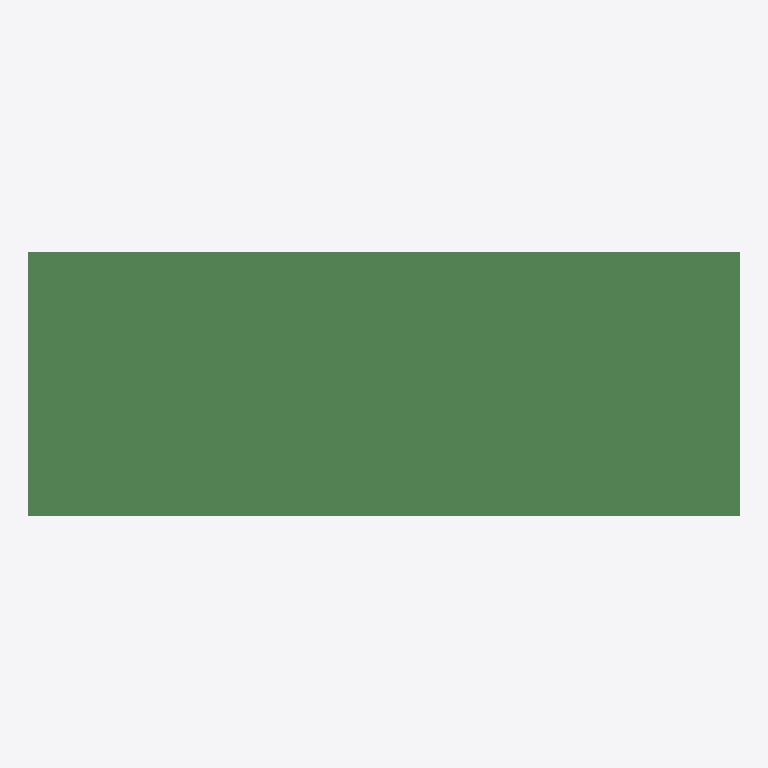
Plan cut of the same IFC building model at storey 'floor#1' (level 0.00 m, cut at 1.40 m), seen from above with north up, elements coloured by IFC class (only those large enough to see are counted): 334 beams (green). No cut surface shows.
Extent 31.0 m × 11.5 m × 1.7 m (x, y, z). Storeys (1): floor#1 at 0.00 m. Elements (554): 554 IfcBeam.

HEADER;
FILE_DESCRIPTION(('model build from MIDAS'),'2;1');
FILE_NAME('','2026-06-10T16:14:33',(),(),'','','');
FILE_SCHEMA(('IFC2X3'));
ENDSEC;
DATA;
#7=IFCPROJECT('0pySyBTxPDh8T_hoKGUIAi',#1,'D_30_3L_NF_P_Superstructure',$,$,'D_30_3L_NF_P_Superstructure',$,(),#8);
#10=IFCSITE('2DiHleXXnF6vYJ5O6XaDlx',#1,'The site',$,$,#11,#16,$,.ELEMENT.,$,$,$,$,$);
#24=IFCBUILDING('3D84x6Zir9ifIiT_SjHWAl',#1,'The building',$,$,#25,#30,$,.ELEMENT.,$,$,$);
#38=IFCBUILDINGSTOREY('1_XPHK6fn2x85BP7xN_$Fl',#1,'floor#1',$,$,#39,#44,$,.ELEMENT.,-2.035);
#4938=IFCBEAM('08ZAHfJvHFzupabXQFfBJR',#1,'Beam#226',$,$,#4939,#4944,$);
#2129=IFCBEAM('2lv9RZ$tzDxf8fRufAxTqt',#1,'Beam#157',$,$,#2130,#2135,$);
#8461=IFCBEAM('2CzwuCqo52IRcQFKT4su4Z',#1,'Beam#329',$,$,#8462,#8467,$);
#2843=IFCBEAM('2POlB$vT1B4Ry4GJwlN92y',#1,'Beam#191',$,$,#2844,#2849,$);
#5652=IFCBEAM('1cQv6degH7UvmiNwvECeii',#1,'Beam#260',$,$,#5653,#5658,$);
#1824=IFCBEAM('2j9iqYa5f7JRJAqB_A5W5K',#1,'Beam#152',$,$,#1825,#1830,$);
#7747=IFCBEAM('32URcReOb4teStmy4jliyg',#1,'Beam#295',$,$,#7748,#7753,$);
#1031=IFCBEAM('0zYwEpmZb0vuB5qzpTq1vn',#1,'Beam#139',$,$,#1032,#1037,$);
#421=IFCBEAM('3GPYOZmY59hR5zni0S8Rml',#1,'Beam#129',$,$,#422,#427,$);
#177=IFCBEAM('38MqPTXTb55uGKDraRfB7B',#1,'Beam#125',$,$,#178,#183,$);
#1702=IFCBEAM('1doUwmsYD6Yuu2waX6vUn2',#1,'Beam#150',$,$,#1703,#1708,$);
#1885=IFCBEAM('0bBrdN9WfC9PBEermW9GFj',#1,'Beam#153',$,$,#1886,#1891,$);
#299=IFCBEAM('08nE6$71H1wOj06WXLkUhl',#1,'Beam#127',$,$,#300,#305,$);
#1092=IFCBEAM('1SFn22_yL8AhkwAXpmXyZw',#1,'Beam#140',$,$,#1093,#1098,$);
#1946=IFCBEAM('0azQ6Av49Bxh49vELRoWFN',#1,'Beam#154',$,$,#1947,#1952,$);
#1153=IFCBEAM('1cUN1nXGTFrBy5kpq5jtiL',#1,'Beam#141',$,$,#1154,#1159,$);
#1214=IFCBEAM('1BqLWEy31B$RA7uehj00Wm',#1,'Beam#142',$,$,#1215,#1220,$);
#970=IFCBEAM('1v2Gl3Ki9AKxHR2qSUOMij',#1,'Beam#138',$,$,#971,#976,$);
#1275=IFCBEAM('2AQzthe1PDffSbGVR_LVqy',#1,'Beam#143',$,$,#1276,#1281,$);
#848=IFCBEAM('0lvSh5SNX4yfS4ywZCgGJ5',#1,'Beam#136',$,$,#849,#854,$);
#238=IFCBEAM('1QAXMs8kT2bOt5nqaWoY1Q',#1,'Beam#126',$,$,#239,#244,$);
#543=IFCBEAM('2HWdSG2rz2Mvyy8bD9iq7o',#1,'Beam#131',$,$,#544,#549,$);
#1580=IFCBEAM('0VTpC5kLjDfhbLdfoeE9fI',#1,'Beam#148',$,$,#1581,#1586,$);
#604=IFCBEAM('2jCFud7EDFEvnbkdDf_b9h',#1,'Beam#132',$,$,#605,#610,$);
#909=IFCBEAM('3hWgZgB4b4mAYE9dLOq1JW',#1,'Beam#137',$,$,#910,#915,$);
#1519=IFCBEAM('3ULEFl6qP9hP_39Tt$WKgW',#1,'Beam#147',$,$,#1520,#1525,$);
#1763=IFCBEAM('2SPTcLHrbEjBBT1dTQHpEx',#1,'Beam#151',$,$,#1764,#1769,$);
#482=IFCBEAM('1yU8xD_en79x$_f2ODSGP5',#1,'Beam#130',$,$,#483,#488,$);
#1458=IFCBEAM('2o_xHcNkXDIhiC8grOQ$M4',#1,'Beam#146',$,$,#1459,#1464,$);
#1641=IFCBEAM('1uuLdUanjEeh7u9PZ8pJat',#1,'Beam#149',$,$,#1642,#1647,$);
#360=IFCBEAM('24Dsk5tBP1mfhuYtDjLCz0',#1,'Beam#128',$,$,#361,#366,$);
#665=IFCBEAM('18xP9CCDv0m97Uc_h3TMPb',#1,'Beam#133',$,$,#666,#671,$);
#2986=IFCBEAM('2fNePE9WfE$u7ENODgc8lf',#1,'Beam#194',$,$,#2987,#2992,$);
#2234=IFCBEAM('0vt$r_9$v1qhP8GAvnhLzg',#1,'Beam#162',$,$,#2235,#2240,$);
#5795=IFCBEAM('0_k$kAN4nF_Q62pjxRlolr',#1,'Beam#263',$,$,#5796,#5801,$);
#8272=IFCBEAM('1384VUeHn578PV2ZNabdmA',#1,'Beam#320',$,$,#8273,#8278,$);
#8398=IFCBEAM('1EGbXkftn6Rf0rTNlPUwOJ',#1,'Beam#326',$,$,#8399,#8404,$);
#5043=IFCBEAM('0Lgpw1OrD4of6hXNG$8AdI',#1,'Beam#231',$,$,#5044,#5049,$);
#8041=IFCBEAM('09dv3LFP9CaAOV0peP9vbP',#1,'Beam#309',$,$,#8042,#8047,$);
#7936=IFCBEAM('1TT$bq9g9CnASdLYfogBYl',#1,'Beam#304',$,$,#7937,#7942,$);
#5337=IFCBEAM('13yBvK9U599BCd63pEXXhC',#1,'Beam#245',$,$,#5338,#5343,$);
#6588=IFCBEAM('1kooMAS7f9WP60_Mxv3Icw',#1,'Beam#276',$,$,#6589,#6594,$);
#8726=IFCBEAM('095qDC96bDlfmkm9X9YREj',#1,'Beam#334',$,$,#8727,#8732,$);
#3779=IFCBEAM('2yiJH$q$f9uxnrT_IbyJtn',#1,'Beam#207',$,$,#3780,#3785,$);
#5526=IFCBEAM('17KKqkutD2Rv9Z8URg35lT',#1,'Beam#254',$,$,#5527,#5532,$);
#2318=IFCBEAM('2XcMsza_r4aQSH40jdpU_9',#1,'Beam#166',$,$,#2319,#2324,$);
#5463=IFCBEAM('17AvewwRr4QflqevWpsKIw',#1,'Beam#251',$,$,#5464,#5469,$);
#8125=IFCBEAM('2SUiWuwC957g0E2y7BNlee',#1,'Beam#313',$,$,#8126,#8131,$);
#7852=IFCBEAM('2kP$hmSBD4LBqGuW_0e9Y6',#1,'Beam#300',$,$,#7853,#7858,$);
#8146=IFCBEAM('2qR2MuhCD7vRmoxcPK8h8O',#1,'Beam#314',$,$,#8147,#8152,$);
#6649=IFCBEAM('2oI44MRfL9yOuCsKtJpdQa',#1,'Beam#277',$,$,#6650,#6655,$);
#5127=IFCBEAM('3Yd_bdSB18ZxpRsTAnRCaZ',#1,'Beam#235',$,$,#5128,#5133,$);
#2423=IFCBEAM('1MldKij7L7wPSURD__AHZ6',#1,'Beam#171',$,$,#2424,#2429,$);
#9275=IFCBEAM('2g31QHPv5E3QoGrczTeM6N',#1,'Beam#343',$,$,#9276,#9281,$);
#2780=IFCBEAM('0GjbSTIFbFOe2_3faPQkwu',#1,'Beam#188',$,$,#2781,#2786,$);
#9702=IFCBEAM('1Uy0Iz7Af9qP2RPsJ9Bj89',#1,'Beam#350',$,$,#9703,#9708,$);
#7915=IFCBEAM('2Dc2PYqy16cxnNcmAi9A2R',#1,'Beam#303',$,$,#7916,#7921,$);
#5589=IFCBEAM('3T3TOqJvb8yRCBk6l0Do8W',#1,'Beam#257',$,$,#5590,#5595,$);
#9397=IFCBEAM('1rt44ehIbEEBcmooYqnwz1',#1,'Beam#345',$,$,#9398,#9403,$);
#3840=IFCBEAM('218XRCov593f4dbTQOfWRV',#1,'Beam#208',$,$,#3841,#3846,$);
#7894=IFCBEAM('1nAESgJcH3d8hfTI_bCjlH',#1,'Beam#302',$,$,#7895,#7900,$);
#9519=IFCBEAM('0cIeEjxI1B98wstffcQ2Vu',#1,'Beam#347',$,$,#9520,#9525,$);
#4633=IFCBEAM('0vPaJw6W5EgPvW69cr4Nvo',#1,'Beam#221',$,$,#4634,#4639,$);
#8251=IFCBEAM('35e3S1NnT1zP_81N8V4lJt',#1,'Beam#319',$,$,#8252,#8257,$);
#9641=IFCBEAM('1ET6JlqTnDIv8tB$8rh4hv',#1,'Beam#349',$,$,#9642,#9647,$);
#5085=IFCBEAM('1mhsXfYAz5eehg6tBV_VPF',#1,'Beam#233',$,$,#5086,#5091,$);
#4511=IFCBEAM('0kywzR42LC7gcB2yAQPHXv',#1,'Beam#219',$,$,#4512,#4517,$);
#5106=IFCBEAM('3mpn0npSjCd96kaZ5kSXsy',#1,'Beam#234',$,$,#5107,#5112,$);
#3108=IFCBEAM('0jNYX4vaTA3hIQSSIrcMf9',#1,'Beam#196',$,$,#3109,#3114,$);
#3047=IFCBEAM('3jDnOEzS1ArQiT5hVV0Vw6',#1,'Beam#195',$,$,#3048,#3053,$);
#7442=IFCBEAM('160Vky5zb6Vhi3ZbUCU7OW',#1,'Beam#290',$,$,#7443,#7448,$);
#8335=IFCBEAM('2S78zNlq59m84cT2NI4UtF',#1,'Beam#323',$,$,#8336,#8341,$);
#5856=IFCBEAM('3RUi_R35L3T8hqw4FVad6f',#1,'Beam#264',$,$,#5857,#5862,$);
#9458=IFCBEAM('0tcKwIS$5B0gLwozOeNYa6',#1,'Beam#346',$,$,#9459,#9464,$);
#5232=IFCBEAM('2oGq0IuT19CfdsLcH05A05',#1,'Beam#240',$,$,#5233,#5238,$);
#5316=IFCBEAM('1I4sITgHD7dOLVijTQLhQY',#1,'Beam#244',$,$,#5317,#5322,$);
#2528=IFCBEAM('2OqDCBKTf8NujiclLDElZv',#1,'Beam#176',$,$,#2529,#2534,$);
#3657=IFCBEAM('1yDouRzEXCYhtjn_IcK_pk',#1,'Beam#205',$,$,#3658,#3663,$);
#10251=IFCBEAM('2$14ysyfT68ho$FJeiVsat',#1,'Beam#359',$,$,#10252,#10257,$);
#2276=IFCBEAM('2R2LqwhArDDfZhttFjEn5c',#1,'Beam#164',$,$,#2277,#2282,$);
#2654=IFCBEAM('1pDzAgWyDB3BOw4$GOcjXu',#1,'Beam#182',$,$,#2655,#2660,$);
#5547=IFCBEAM('2p_onCgqH9fvHAeuwOhf9X',#1,'Beam#255',$,$,#5548,#5553,$);
#6039=IFCBEAM('27zt$_oNzA6gHtRnpnUF_1',#1,'Beam#267',$,$,#6040,#6045,$);
#8356=IFCBEAM('27mXeGMrzB0BNqMqkjAzti',#1,'Beam#324',$,$,#8357,#8362,$);
#2297=IFCBEAM('2_rHdT8Xz0f8b4CCU2NK15',#1,'Beam#165',$,$,#2298,#2303,$);
#7503=IFCBEAM('1xMdGcTjn559qXzbGL5F5A',#1,'Beam#291',$,$,#7504,#7509,$);
#8020=IFCBEAM('1FJ1cWrK94bBx9ieZmnozC',#1,'Beam#308',$,$,#8021,#8026,$);
#2717=IFCBEAM('1QWAr_OtzC2OOtm_bew9UI',#1,'Beam#185',$,$,#2718,#2723,$);
#9946=IFCBEAM('08OlWy8VLDQO_3h$IPemuz',#1,'Beam#354',$,$,#9947,#9952,$);
#10312=IFCBEAM('3zpM$yC3b48vOjjlpll6El',#1,'Beam#360',$,$,#10313,#10318,$);
#5917=IFCBEAM('2v3um424z09P$f3Agrrorx',#1,'Beam#265',$,$,#5918,#5923,$);
#6893=IFCBEAM('0iZ7c_ydD8rP_Va5fL4lf7',#1,'Beam#281',$,$,#6894,#6899,$);
#8314=IFCBEAM('0WdZAOX$TC3hYf$gEsEkZE',#1,'Beam#322',$,$,#8315,#8320,$);
#2675=IFCBEAM('31ACXBU4PCaRt$tVjs$K0R',#1,'Beam#183',$,$,#2676,#2681,$);
#7320=IFCBEAM('3Z_qdQBS90Zhez$7RDaArw',#1,'Beam#288',$,$,#7321,#7326,$);
#9031=IFCBEAM('0kdGd7p_52ZBLknav$c6sK',#1,'Beam#339',$,$,#9032,#9037,$);
#2549=IFCBEAM('1s9A22mev2Wh1lYRDUQSkf',#1,'Beam#177',$,$,#2550,#2555,$);
#5505=IFCBEAM('1WIu20lzX04OcOieRA5cNw',#1,'Beam#253',$,$,#5506,#5511,$);
#5442=IFCBEAM('1hPbTJXGXA98Z_H4Ls9XB6',#1,'Beam#250',$,$,#5443,#5448,$);
#8604=IFCBEAM('1kHiL06r14SwvlyNO2w1s7',#1,'Beam#332',$,$,#8605,#8610,$);
#2633=IFCBEAM('3jJbsaB5n1tebUA0b3nc55',#1,'Beam#181',$,$,#2634,#2639,$);
#4084=IFCBEAM('3R2R37tg55kAS7Cr26fBx1',#1,'Beam#212',$,$,#4085,#4090,$);
#4694=IFCBEAM('2tsMsqjff4p9nY4pzlBgRC',#1,'Beam#222',$,$,#4695,#4700,$);
#7198=IFCBEAM('2vf11DHhrE_xzQPAptDmz8',#1,'Beam#286',$,$,#7199,#7204,$);
#8293=IFCBEAM('1ZFeQdsIv70QxephnLhHya',#1,'Beam#321',$,$,#8294,#8299,$);
#2696=IFCBEAM('2SktZqrxf1OhvInXlLqTvN',#1,'Beam#184',$,$,#2697,#2702,$);
#7810=IFCBEAM('0a$kB33Tf7XRhU97ha6_2v',#1,'Beam#298',$,$,#7811,#7816,$);
#10373=IFCBEAM('19kqwZJOn6zQBWI$rB$xdM',#1,'Beam#361',$,$,#10374,#10379,$);
#5064=IFCBEAM('2ey5dGHH114A_AF7LocPiF',#1,'Beam#232',$,$,#5065,#5070,$);
#5379=IFCBEAM('04jdiYtPnEBfxmQUyA8luQ',#1,'Beam#247',$,$,#5380,#5385,$);
#6466=IFCBEAM('2xXzSQsQLDK8eU3N2EWTxB',#1,'Beam#274',$,$,#6467,#6472,$);
#9336=IFCBEAM('2DE9XJkVz76Bp04SLLTkVU',#1,'Beam#344',$,$,#9337,#9342,$);
#3230=IFCBEAM('1KeKEHgxb2w9e65HqXwKJ6',#1,'Beam#198',$,$,#3231,#3236,$);
#5484=IFCBEAM('2IqcqK9GHC9Q7VJvtblOVM',#1,'Beam#252',$,$,#5485,#5490,$);
#8848=IFCBEAM('3DXTQWZRXB38CEhWkpvJZt',#1,'Beam#336',$,$,#8849,#8854,$);
#10129=IFCBEAM('209J9N28D87AnGQlEYHnh$',#1,'Beam#357',$,$,#10130,#10135,$);
#10068=IFCBEAM('1jhzqvKavCixwivzK1YuUt',#1,'Beam#356',$,$,#10069,#10074,$);
#2255=IFCBEAM('19AR1TMI53BulbeQVaRv3x',#1,'Beam#163',$,$,#2256,#2261,$);
#7831=IFCBEAM('1a0suchCfADwVnrT3$soC4',#1,'Beam#299',$,$,#7832,#7837,$);
#2507=IFCBEAM('1kJpUJUkv90uIWjjbF0_O5',#1,'Beam#175',$,$,#2508,#2513,$);
#3901=IFCBEAM('2xOduuy6r728llLTSwINrS',#1,'Beam#209',$,$,#3902,#3907,$);
#2402=IFCBEAM('32StPxpO92GhhaQC3720Vw',#1,'Beam#170',$,$,#2403,#2408,$);
#3413=IFCBEAM('3Hi0WqZXHFcePUsKZM0DYt',#1,'Beam#201',$,$,#3414,#3419,$);
#3352=IFCBEAM('0x9gyISFX8Ue30ffL16XiR',#1,'Beam#200',$,$,#3353,#3358,$);
#7957=IFCBEAM('0p1xkMWyP2cPBEP7b8Qvt$',#1,'Beam#305',$,$,#7958,#7963,$);
#8665=IFCBEAM('2e4A_8TXfC_BMp5IkYaM65',#1,'Beam#333',$,$,#8666,#8671,$);
#5358=IFCBEAM('3AJyz24KTE1vwmmxrhLQK4',#1,'Beam#246',$,$,#5359,#5364,$);
#8167=IFCBEAM('0IWsrndqPAoe$MrEOyw6tk',#1,'Beam#315',$,$,#8168,#8173,$);
#7564=IFCBEAM('08MZOIUSj7zP4uq0gPdZKx',#1,'Beam#292',$,$,#7565,#7570,$);
#2339=IFCBEAM('2ZRlca32vApv6ferq5yqlL',#1,'Beam#167',$,$,#2340,#2345,$);
#2738=IFCBEAM('2QPln9ZTHDjQH8M$mWgFnL',#1,'Beam#186',$,$,#2739,#2744,$);
#8970=IFCBEAM('3oKQren1nALfsl8aXh53Fy',#1,'Beam#338',$,$,#8971,#8976,$);
#6222=IFCBEAM('3eODvspyn0JAcUIQVNZ1GR',#1,'Beam#270',$,$,#6223,#6228,$);
#8104=IFCBEAM('3aZsX0_yPEQPjhGjN_ojFq',#1,'Beam#312',$,$,#8105,#8110,$);
#2486=IFCBEAM('1c2V6ro4f9mhyYl4M3umEU',#1,'Beam#174',$,$,#2487,#2492,$);
#9092=IFCBEAM('2Uo0mt_wHDjeR3GxiKUSne',#1,'Beam#340',$,$,#9093,#9098,$);
#10007=IFCBEAM('14sXf7WHD8JxlmPbYpIJdR',#1,'Beam#355',$,$,#10008,#10013,$);
#3718=IFCBEAM('2Uxl0epGT01xHmvMhh96rN',#1,'Beam#206',$,$,#3719,#3724,$);
#9580=IFCBEAM('3GGLeXtsP00AcESdpIb5Nc',#1,'Beam#348',$,$,#9581,#9586,$);
#2192=IFCBEAM('3hUO7hdCj3rOraNx$P54oX',#1,'Beam#160',$,$,#2193,#2198,$);
#3962=IFCBEAM('0WIJOR97bAlhhF6PIr8Bpb',#1,'Beam#210',$,$,#3963,#3968,$);
#4389=IFCBEAM('0SREKs3a91PgMP6esE3rNd',#1,'Beam#217',$,$,#4390,#4395,$);
#4755=IFCBEAM('3V1IfJdWb6TvLDiiDC4x3s',#1,'Beam#223',$,$,#4756,#4761,$);
#8230=IFCBEAM('2xePtt6GrF$gj2m3tHhuJv',#1,'Beam#318',$,$,#8231,#8236,$);
#5253=IFCBEAM('3DRfCfcWbBQPkhmLoZyQTX',#1,'Beam#241',$,$,#5254,#5259,$);
#8083=IFCBEAM('0Yogh_FNX97fxtU61mlC$T',#1,'Beam#311',$,$,#8084,#8089,$);
#10190=IFCBEAM('2qpQ718Sj6TwGsBEti$btO',#1,'Beam#358',$,$,#10191,#10196,$);
#1336=IFCBEAM('0MC5gMuijDb9gHBX5JOlRH',#1,'Beam#144',$,$,#1337,#1342,$);
#5211=IFCBEAM('0Mee6gS2P6DPZS1CnjOYu2',#1,'Beam#239',$,$,#5212,#5217,$);
#6832=IFCBEAM('0w5NMNCy1Bxwb_ans9UYE3',#1,'Beam#280',$,$,#6833,#6838,$);
#5148=IFCBEAM('1tdRhcqKv01g4JPc89_BBr',#1,'Beam#236',$,$,#5149,#5154,$);
#8909=IFCBEAM('0rhXp4IJfEDfksnbObE410',#1,'Beam#337',$,$,#8910,#8915,$);
#5274=IFCBEAM('3OPiyjAKL4ZgPCXOAHtnYR',#1,'Beam#242',$,$,#5275,#5280,$);
#3474=IFCBEAM('3txw3_BjL0wudiprpRolxT',#1,'Beam#202',$,$,#3475,#3480,$);
#8062=IFCBEAM('3IVEQQlI5FSQli2fz7pf4b',#1,'Beam#310',$,$,#8063,#8068,$);
#8188=IFCBEAM('3pgDYfJnn0h9ad4p3VPzHl',#1,'Beam#316',$,$,#8189,#8194,$);
#5295=IFCBEAM('0nWaLSPMb0FeQvPkXZ8by$',#1,'Beam#243',$,$,#5296,#5301,$);
#6283=IFCBEAM('20ORhZklH47RcPJnzk1Tbp',#1,'Beam#271',$,$,#6284,#6289,$);
#6527=IFCBEAM('0sGei3r090KAXdLKjtiIXJ',#1,'Beam#275',$,$,#6528,#6533,$);
#4023=IFCBEAM('15wdDaNY53rwWjW8bunag4',#1,'Beam#211',$,$,#4024,#4029,$);
#6161=IFCBEAM('3Iigdu_onAVhtVfKPnvObD',#1,'Beam#269',$,$,#6162,#6167,$);
#7873=IFCBEAM('0qTqFpILz5VBExOGmH9Avf',#1,'Beam#301',$,$,#7874,#7879,$);
#8787=IFCBEAM('1_EEMsZAX4$QRey4xDgQFO',#1,'Beam#335',$,$,#8788,#8793,$);
#6710=IFCBEAM('2sqWpZm2XDWuYHNJmzvbsF',#1,'Beam#278',$,$,#6711,#6716,$);
#7076=IFCBEAM('22dw57xTvBBQISlRBbyg4_',#1,'Beam#284',$,$,#7077,#7082,$);
#9885=IFCBEAM('3yoxNcUCT7VOjmiW_GnB3t',#1,'Beam#353',$,$,#9886,#9891,$);
#4267=IFCBEAM('016g9gu8fB9fyD3XFeXnUA',#1,'Beam#215',$,$,#4268,#4273,$);
#5001=IFCBEAM('0Bv6VbjjH2Q8XNLstksACU',#1,'Beam#229',$,$,#5002,#5007,$);
#5568=IFCBEAM('3sUSBV_GzE3gUfEXTNCoK7',#1,'Beam#256',$,$,#5569,#5574,$);
#4572=IFCBEAM('1IzAz81Ev5xPjDCg0PLz9Z',#1,'Beam#220',$,$,#4573,#4578,$);
#4328=IFCBEAM('0GAjzAXej8qvo4RmmZ6rou',#1,'Beam#216',$,$,#4329,#4334,$);
#2801=IFCBEAM('2M78GYXOTA39oXtAdt5TR6',#1,'Beam#189',$,$,#2802,#2807,$);
#2465=IFCBEAM('3bcNtOkBT0zvo9F6BfEXIB',#1,'Beam#173',$,$,#2466,#2471,$);
#2570=IFCBEAM('2sPYOzlcXD8hRa1nsTMzJd',#1,'Beam#178',$,$,#2571,#2576,$);
#6771=IFCBEAM('0Aw3P6pi93aQV7Cn3V3SE7',#1,'Beam#279',$,$,#6772,#6777,$);
#7259=IFCBEAM('3SIed34evDEeIHsq$L2E2S',#1,'Beam#287',$,$,#7260,#7265,$);
#2759=IFCBEAM('1mtX8Lgmb4oxFvor3mo$QN',#1,'Beam#187',$,$,#2760,#2765,$);
#5022=IFCBEAM('1ivkjbH9z6JhNGfpPYW_ll',#1,'Beam#230',$,$,#5023,#5028,$);
#8377=IFCBEAM('2d22u6CND0nPo4qoa$zvtg',#1,'Beam#325',$,$,#8378,#8383,$);
#5610=IFCBEAM('1Y$$U1cu9AkO2AiXd5eBeH',#1,'Beam#258',$,$,#5611,#5616,$);
#787=IFCBEAM('3svVlzsbX7Wh15fmbw2PZ$',#1,'Beam#135',$,$,#788,#793,$);
#7789=IFCBEAM('1xN21ff2b9BR6VIgOksAyC',#1,'Beam#297',$,$,#7790,#7795,$);
#7381=IFCBEAM('2WcxN5ayf4YQJ8Rpxqmj6a',#1,'Beam#289',$,$,#7382,#7387,$);
#3169=IFCBEAM('0PrWzuSab4_v$Cc7abZnBU',#1,'Beam#197',$,$,#3170,#3175,$);
#8419=IFCBEAM('2Dm8z6nrrBs9dRgqg9hgKN',#1,'Beam#327',$,$,#8420,#8425,$);
#5421=IFCBEAM('23diT1M6f2vvNlxnxbe3lB',#1,'Beam#249',$,$,#5422,#5427,$);
#2213=IFCBEAM('0ebRUzfPP9NOXST1lMfFVf',#1,'Beam#161',$,$,#2214,#2219,$);
#6100=IFCBEAM('25q01vsHT1huThYLDhC8X_',#1,'Beam#268',$,$,#6101,#6106,$);
#3291=IFCBEAM('3DbW9$LOvDm9yxoT$$7geD',#1,'Beam#199',$,$,#3292,#3297,$);
#7137=IFCBEAM('274W2IX5v39AlzO5DUcifD',#1,'Beam#285',$,$,#7138,#7143,$);
#4450=IFCBEAM('0kuDS6qeb7vOay6saf4t8Q',#1,'Beam#218',$,$,#4451,#4456,$);
#2444=IFCBEAM('0uqjE0zDTDC9kW4SQsZ0pe',#1,'Beam#172',$,$,#2445,#2450,$);
#2612=IFCBEAM('2ynUIanDH9HhTy8WoiF7rd',#1,'Beam#180',$,$,#2613,#2618,$);
#5978=IFCBEAM('3ms$qI04PD08GrPqoq0wQB',#1,'Beam#266',$,$,#5979,#5984,$);
#2171=IFCBEAM('1Ub5ESKz14iOO_ftyGrWL5',#1,'Beam#159',$,$,#2172,#2177,$);
#7978=IFCBEAM('21tGfEmKX3LhiWhdU$qW3C',#1,'Beam#306',$,$,#7979,#7984,$);
#4980=IFCBEAM('2w$e6pcoX1bgRPNZmJ0zvu',#1,'Beam#228',$,$,#4981,#4986,$);
#5169=IFCBEAM('1tdTcuaR1AkBfe$FPldh2o',#1,'Beam#237',$,$,#5170,#5175,$);
#2360=IFCBEAM('3s98ZGeyzB0PIOvGbblr0a',#1,'Beam#168',$,$,#2361,#2366,$);
#9214=IFCBEAM('0e2jDRHHX4muZudIUn2cs5',#1,'Beam#342',$,$,#9215,#9220,$);
#4145=IFCBEAM('3sMaXBqqP6WPCoVsHAet2x',#1,'Beam#213',$,$,#4146,#4151,$);
#9763=IFCBEAM('0azmrVlgr7RxV99cYa22Jp',#1,'Beam#351',$,$,#9764,#9769,$);
#6405=IFCBEAM('3Jn1GXsSn2o8OqRVUtEjKa',#1,'Beam#273',$,$,#6406,#6411,$);
#6954=IFCBEAM('0SecmFvOz2NOiUcTqTYw5U',#1,'Beam#282',$,$,#6955,#6960,$);
#3596=IFCBEAM('3JTPGCMKT0Z9HRXqy5mHN2',#1,'Beam#204',$,$,#3597,#3602,$);
#13496=IFCBEAM('1G93KB0CLAkwS$fNkIXvOL',#1,'Beam#504',$,$,#13497,#13502,$);
#14210=IFCBEAM('32_vhTjkX3p83QKCm7b1L1',#1,'Beam#538',$,$,#14211,#14216,$);
#14231=IFCBEAM('17QNdBBH91t8OiYpNfIiTN',#1,'Beam#539',$,$,#14232,#14237,$);
#2068=IFCBEAM('1FBtOazvz8aAZtGpteq7NY',#1,'Beam#156',$,$,#2069,#2074,$);
#116=IFCBEAM('01JJzmgCH8BQGE8AKbiYPH',#1,'Beam#124',$,$,#117,#122,$);
#2007=IFCBEAM('2YxisSxFb4p8ZmuF5p1Co$',#1,'Beam#155',$,$,#2008,#2013,$);
#55=IFCBEAM('1iOzDr_8L8oQnDnNRjFHrf',#1,'Beam#123',$,$,#56,#61,$);
#14945=IFCBEAM('09Hh9jyp170AeIcL6B5Anf',#1,'Beam#573',$,$,#14946,#14951,$);
#7686=IFCBEAM('2pOtjcqH99Yx2b1hYSpAx9',#1,'Beam#294',$,$,#7687,#7692,$);
#7625=IFCBEAM('1pUgVfu$nEvwLCiGnGY_CT',#1,'Beam#293',$,$,#7626,#7631,$);
#8482=IFCBEAM('2TCzvDxRrCChQA5Lt2D93A',#1,'Beam#330',$,$,#8483,#8488,$);
#10434=IFCBEAM('3LAy2hvin0HxggzjpJUsXO',#1,'Beam#362',$,$,#10435,#10440,$);
#8543=IFCBEAM('1$csFVtjj9_wqZUg1228s1',#1,'Beam#331',$,$,#8544,#8549,$);
#4877=IFCBEAM('14yP$IUBHDpQ7zt$HCIRVv',#1,'Beam#225',$,$,#4878,#4883,$);
#2925=IFCBEAM('2o4SB1KjPE596mgi1KcFB6',#1,'Beam#193',$,$,#2926,#2931,$);
#10495=IFCBEAM('25m4J3fG5EMw4kRml8qfbX',#1,'Beam#363',$,$,#10496,#10501,$);
#4816=IFCBEAM('2ivmQ9pHr8GeoP_eJR6zh9',#1,'Beam#224',$,$,#4817,#4822,$);
#5734=IFCBEAM('0lxSPOoB93d8aH9pnRfmDP',#1,'Beam#262',$,$,#5735,#5740,$);
#2864=IFCBEAM('34fQWuTQbCWusK3ucresq1',#1,'Beam#192',$,$,#2865,#2870,$);
#5673=IFCBEAM('0D44GVxI52Nh3vx_2_P7qW',#1,'Beam#261',$,$,#5674,#5679,$);
#14336=IFCBEAM('1oyQTuYlHEyfGt_upANQUK',#1,'Beam#544',$,$,#14337,#14342,$);
#14819=IFCBEAM('2DvdGx9aP5RO84gTdKlAqs',#1,'Beam#567',$,$,#14820,#14825,$);
#11543=IFCBEAM('2c$IVigqnDShKsuhirecjP',#1,'Beam#411',$,$,#11544,#11549,$);
#14420=IFCBEAM('2Qb3Muxun9Q9Mmu0v000FA',#1,'Beam#548',$,$,#14421,#14426,$);
#13013=IFCBEAM('2rsNI_19T9jBbHWprAH2kY',#1,'Beam#481',$,$,#13014,#13019,$);
#14882=IFCBEAM('2O5sAeB7T4KhKPpIM0aNI8',#1,'Beam#570',$,$,#14883,#14888,$);
#14567=IFCBEAM('2lSjqtQHvFOgiSomhFVvkX',#1,'Beam#555',$,$,#14568,#14573,$);
#14546=IFCBEAM('0NinNnolb7xPE14abU7P$z',#1,'Beam#554',$,$,#14547,#14552,$);
#14525=IFCBEAM('0Yb1jvnTD4rgVwk3a4IvDs',#1,'Beam#553',$,$,#14526,#14531,$);
#14756=IFCBEAM('0iBwPPEeXCgOf2dEZ8MqBo',#1,'Beam#564',$,$,#14757,#14762,$);
#13622=IFCBEAM('36kDxHzgzDrO2Q$ZmbtE5s',#1,'Beam#510',$,$,#13623,#13628,$);
#14609=IFCBEAM('0xDyjv69X6vw5cF2L$cYhq',#1,'Beam#557',$,$,#14610,#14615,$);
#14672=IFCBEAM('3e2KY$Qdr2g95N5cE9pYRY',#1,'Beam#560',$,$,#14673,#14678,$);
#14777=IFCBEAM('2$cYbKavLCWgK5PjumzWfa',#1,'Beam#565',$,$,#14778,#14783,$);
#12278=IFCBEAM('1SmJB6yNb1yOt0AsKT53HD',#1,'Beam#446',$,$,#12279,#12284,$);
#14399=IFCBEAM('0XcQnF3pn8e9Em82WTPLKz',#1,'Beam#547',$,$,#14400,#14405,$);
#14357=IFCBEAM('1BbXhTlqT6Tex1nZNb8pPE',#1,'Beam#545',$,$,#14358,#14363,$);
#11312=IFCBEAM('3G6vrX4rX23Ax6Q9kEUwLK',#1,'Beam#400',$,$,#11313,#11318,$);
#13601=IFCBEAM('20g2fVzJbA$BJiXnIRz964',#1,'Beam#509',$,$,#13602,#13607,$);
#14861=IFCBEAM('0W1Or6ClX3yeAVU7u$$caJ',#1,'Beam#569',$,$,#14862,#14867,$);
#13559=IFCBEAM('1LsPBWrU93qw4s3Mgf4tIP',#1,'Beam#507',$,$,#13560,#13565,$);
#14504=IFCBEAM('14u3HPZFD0S904GZ_PdIhX',#1,'Beam#552',$,$,#14505,#14510,$);
ENDSEC;
